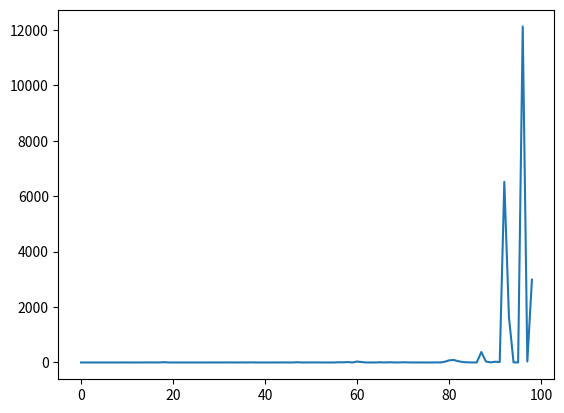

Generate this figure with matplotlib:
#
# Bax-Sneppen 2D implementation by
# [redacted]
#

import numpy as np
import matplotlib.pyplot as plt
from copy import deepcopy
import matplotlib.animation as animation
import itertools


class BaxSneppen2D(object):
    def __init__(self, initial_values):
        self.states = [initial_values]
        self.ages = [np.zeros((len(initial_values), len(initial_values[0])))]

        self.avelanches = []
        self.cur_av_count = 0
        self.cur_av_start = -1

    def execute(self, moore=False):
        while self.update_state(moore):
            continue

        print(self.ages[-1])
        print(len(self.states))

    def update_state(self, moore=False):
        new_ages = self.ages[-1] + 1

        # Build a new state
        new_state = deepcopy(self.states[-1])

        min_val = np.argmin(new_state)
        y = min_val // len(new_state[0])
        x = min_val % len(new_state[0])
        # Stopping criterium
        # if new_state[y][x] > 0.205:
        # if new_state[y][x] > 0.20:
        #     return False

        # Count avelanches
        if new_state[y][x] > self.cur_av_start:
            if self.cur_av_start != -1:
                self.avelanches.append(self.cur_av_count)
            self.cur_av_count = 0
            self.cur_av_start = new_state[y][x]
        else:
            self.cur_av_count += 1

        if len(self.states) > 50000:
            return False

        if moore:
            for xx,yy in itertools.product([-1,0,1],[-1,0,1]):
                # Modify the values around the minimum value
                new_state[(y + yy) % len(new_state)][(x + xx) % len(new_state)] = np.random.uniform(0, 1, 1)
                # Modify the cell ages
                new_ages[(y + yy) % len(new_state)][(x + xx) % len(new_state)] = 0
        else:
                new_ages[y][x] = 0
                new_state[y][x] = np.random.uniform(0, 1, 1)
                for xx,yy in [[-1,0], [1,0], [0,-1], [0,1]]:
                    # Modify the values around the minimum value
                    new_state[(y + yy) % len(new_state)][(x + xx) % len(new_state)] = np.random.uniform(0, 1, 1)
                    # Modify the cell ages
                    new_ages[(y + yy) % len(new_state)][(x + xx) % len(new_state)] = 0

        self.states.append(new_state)
        self.ages.append(new_ages)

        return True

    def plot_ages(self):
        plt.imshow(self.ages[-1], aspect='auto', cmap='jet_r', interpolation='nearest')

    def plot_avelanches(self):
        plt.plot(self.avelanches)
        plt.show()

def main():
    initial_values = np.random.rand(15, 15)
    bs2d = BaxSneppen2D(initial_values)
    bs2d.execute(False)
    bs2d.plot_avelanches()
    #bs2d.plot_ages()
    #animate_ages(bs2d.ages)


def animate_ages(ages):
    fig = plt.figure()
    ax = fig.add_subplot(111)
    im = ax.imshow(ages[1], aspect='auto', cmap='jet_r', interpolation='nearest', vmin=0, vmax=np.max(ages[-1]))

    def animate(i):
        im.set_array(ages[i])  # update the data
        fig.canvas.draw()
        plt.title('iteration: ' + str(i))
        return im

    ani = animation.FuncAnimation(fig, animate, range(int(len(ages) * 0.75), len(ages)), interval=2, blit=False)
    plt.show()


if __name__ == '__main__':
    main()
